Photos from the image-classification dataset "foodiebot" in the GitHub repository qween-beth/foodiebot. Its 20 classes are: banana, beans, beef, chicken, cucumber, egg, goat meat, grape, jollof rice, mango, noodles, orange, pawpaw, pear, pineapple, plantain, sardine fish, titus fish, turkey, yam.

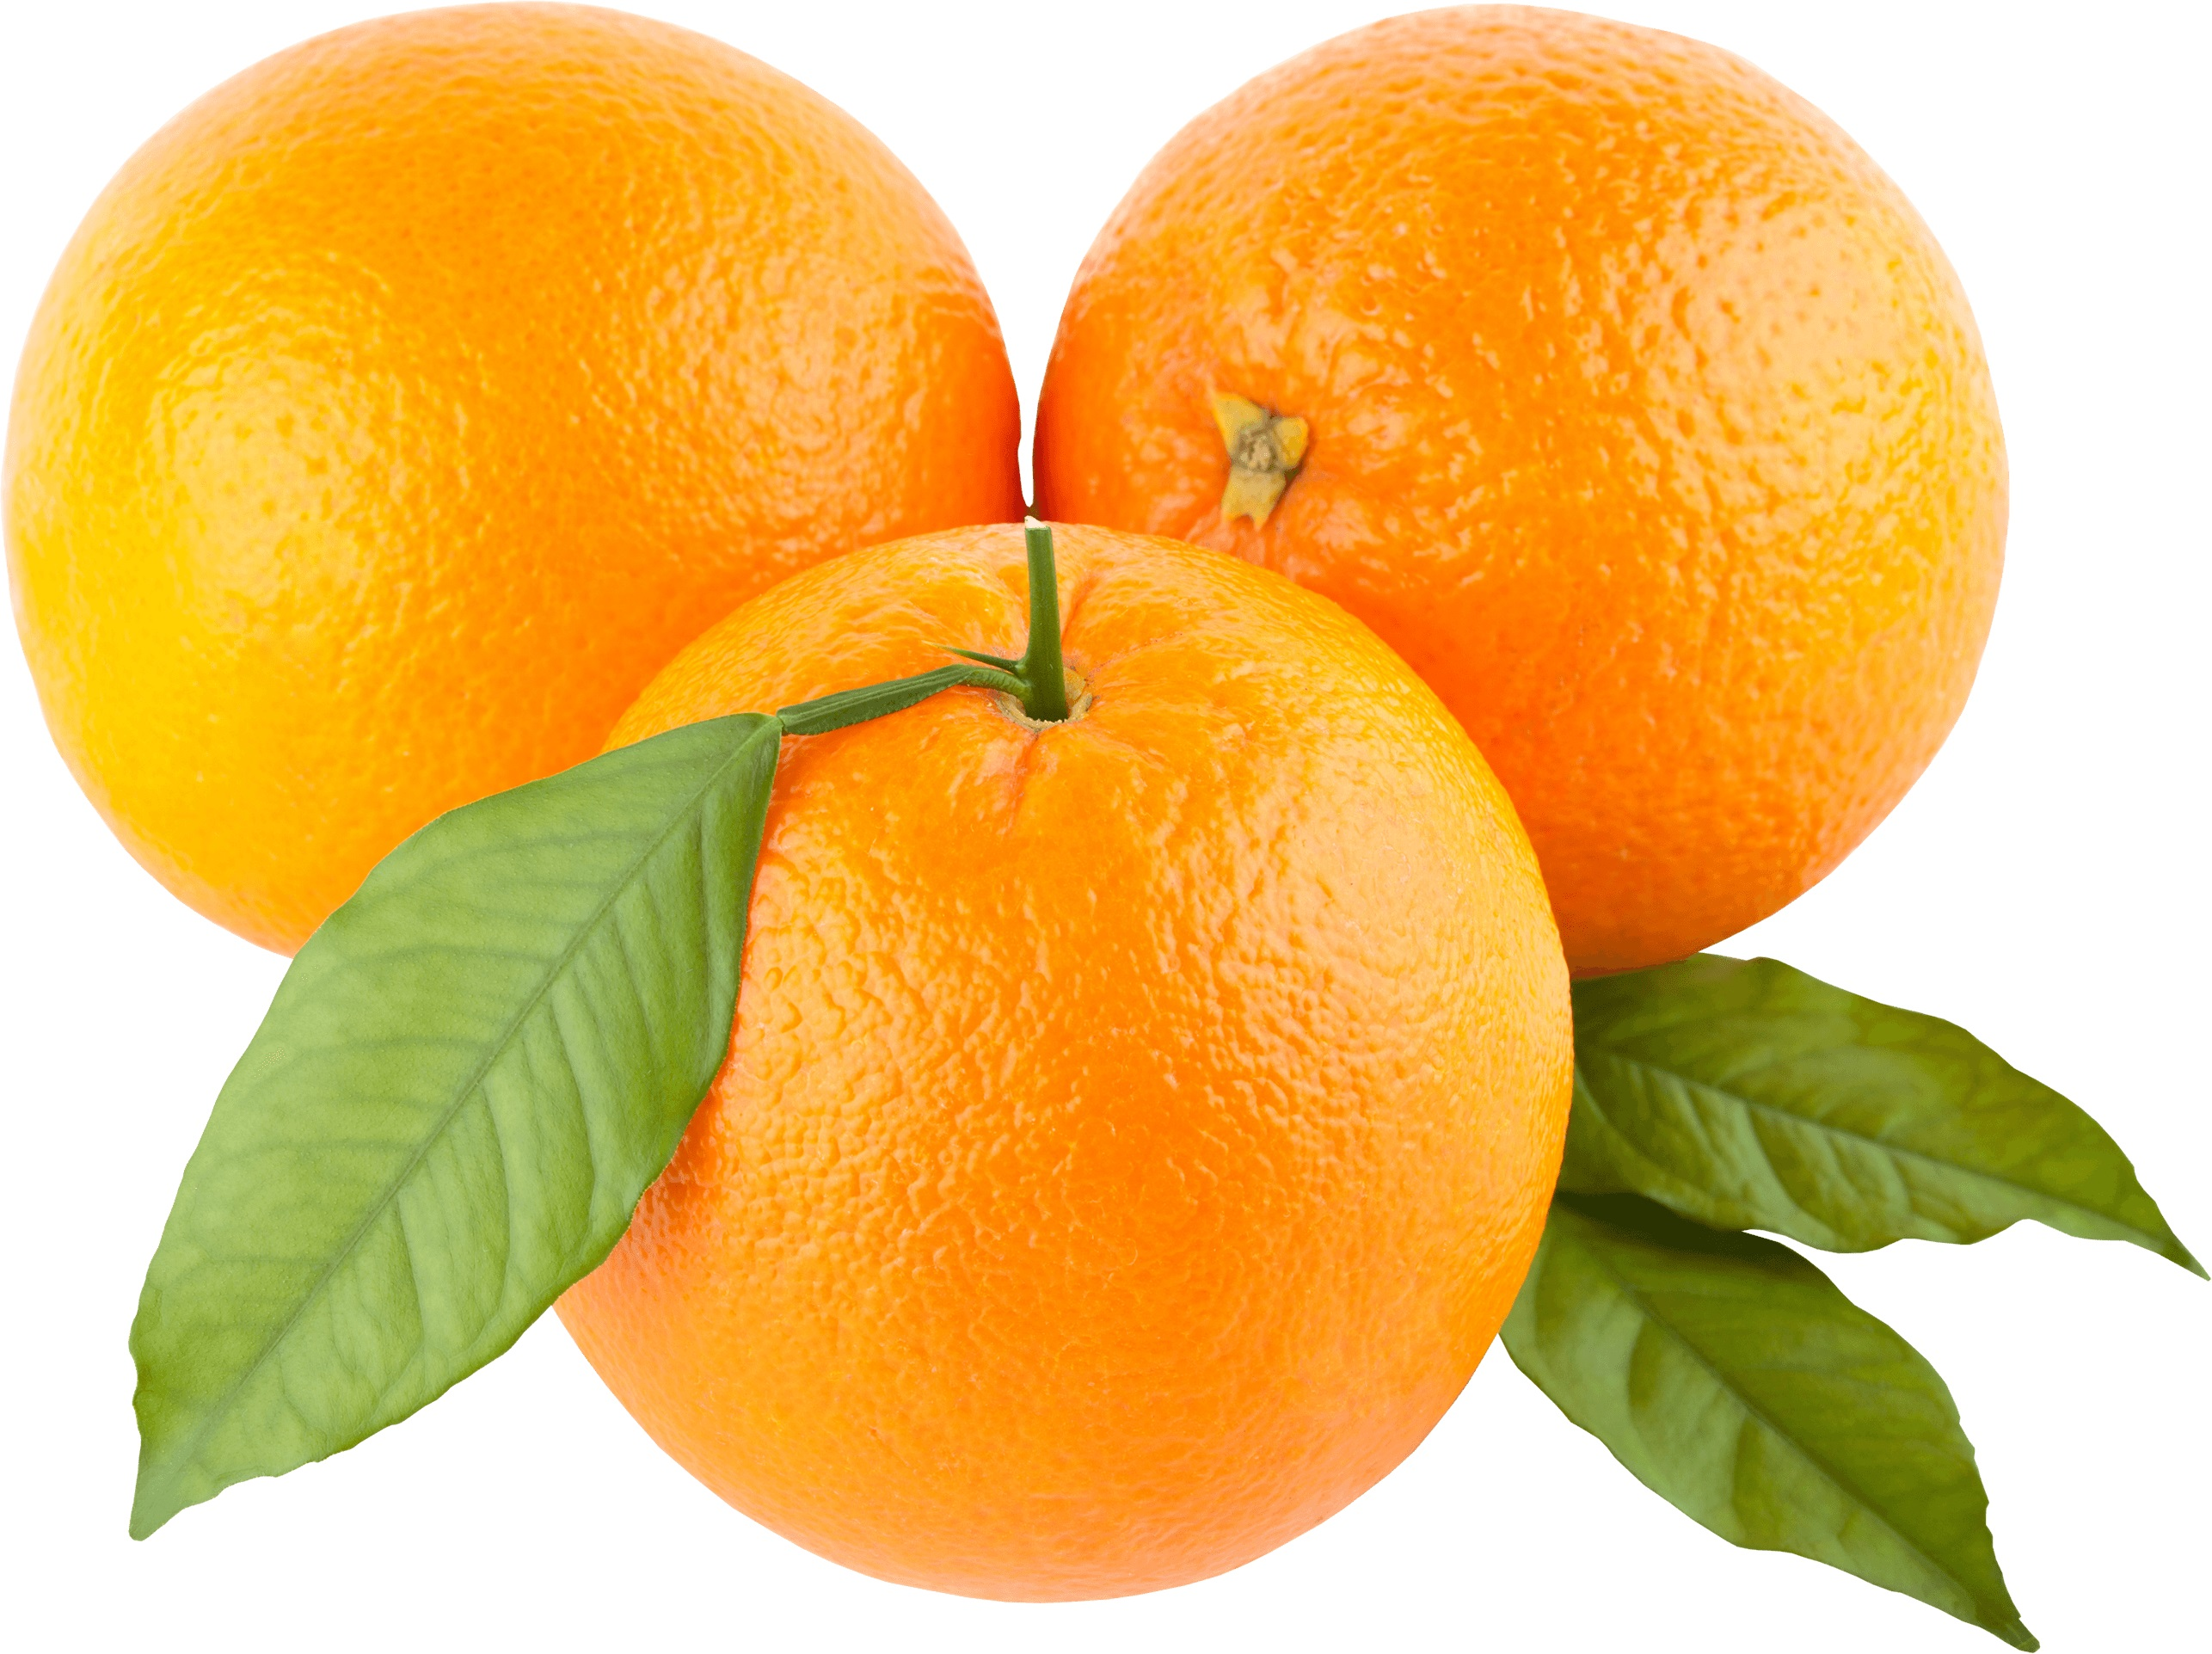
Label: orange

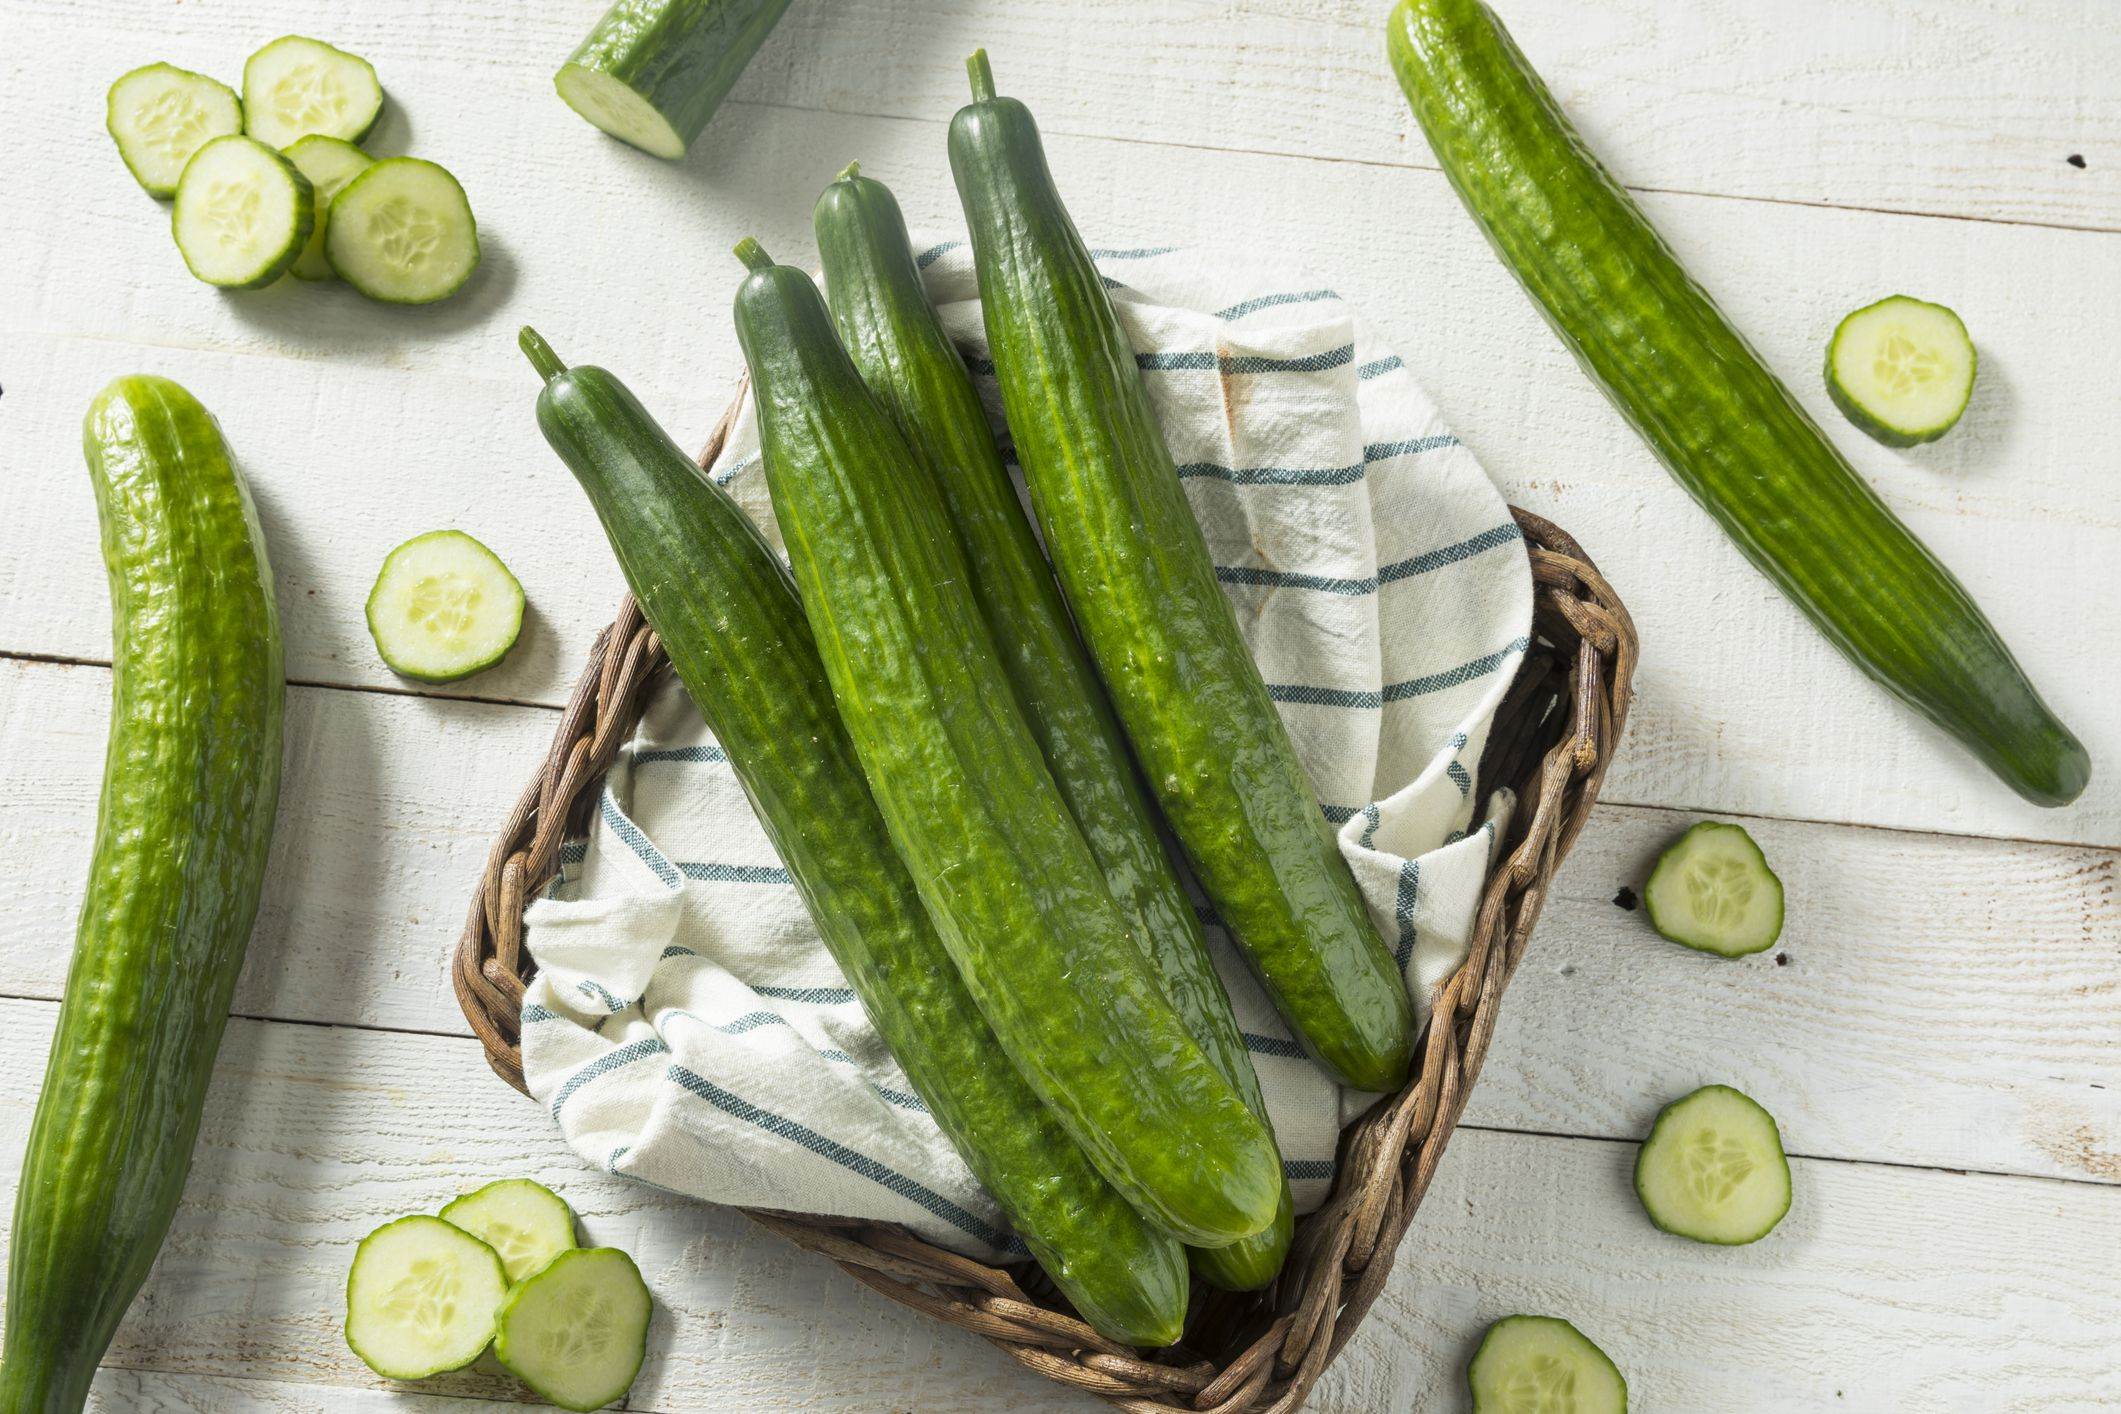
Label: cucumber

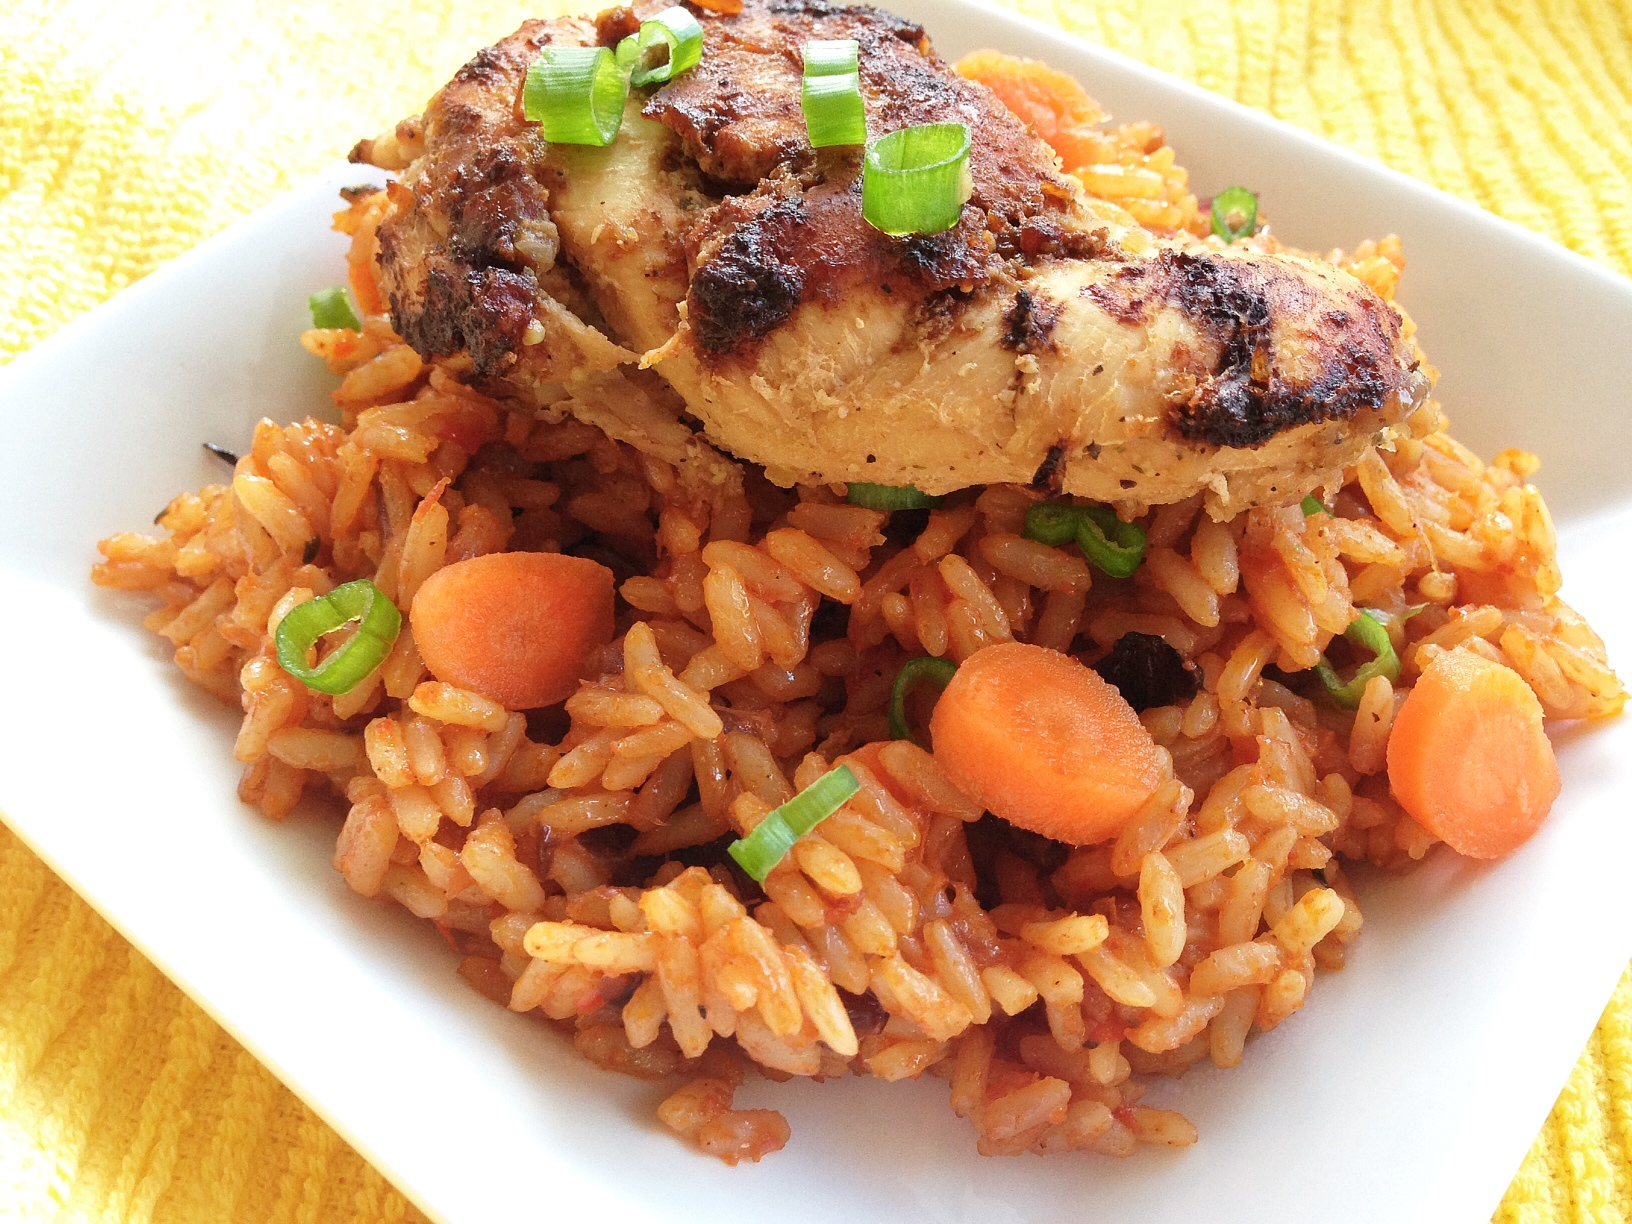
Label: jollof rice

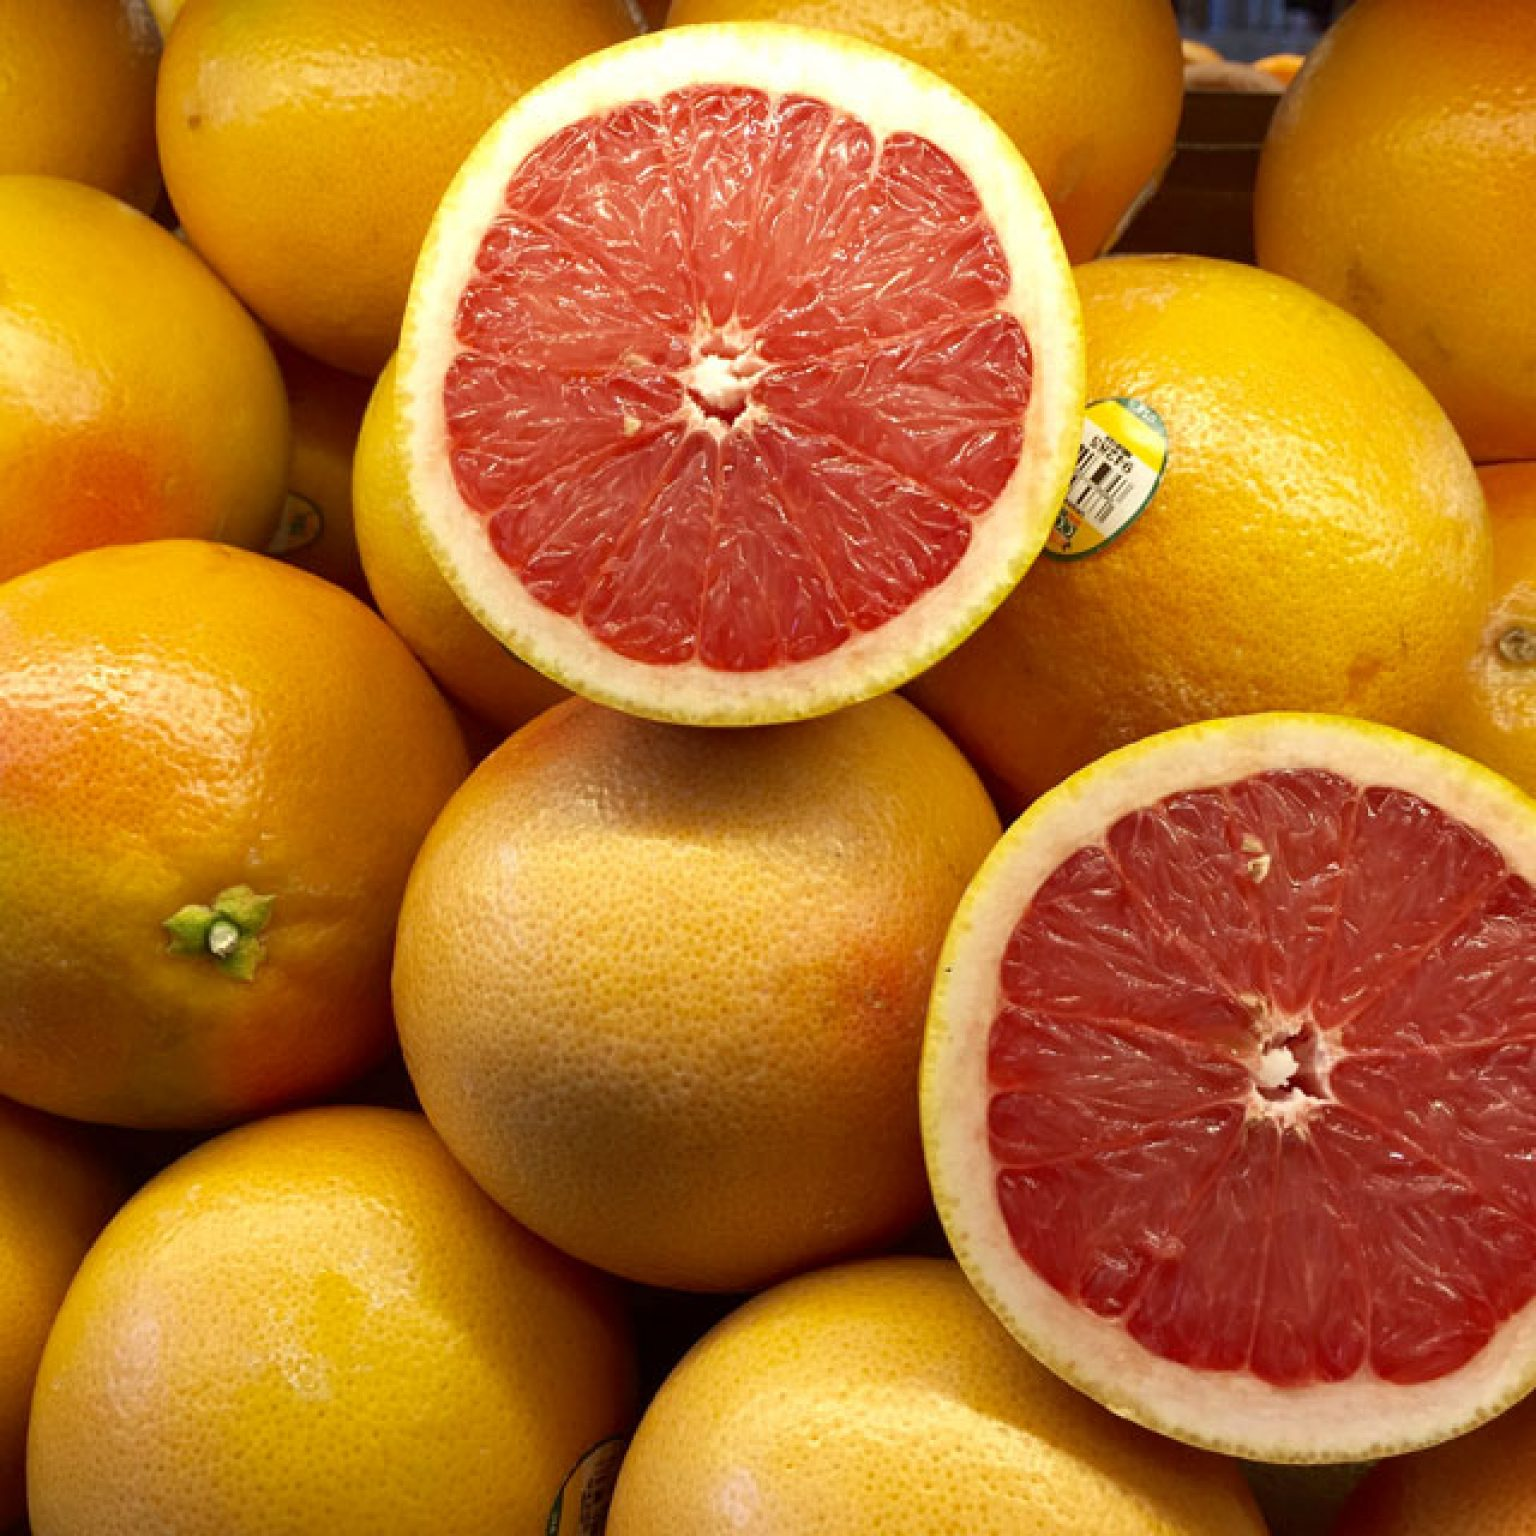
Label: grape

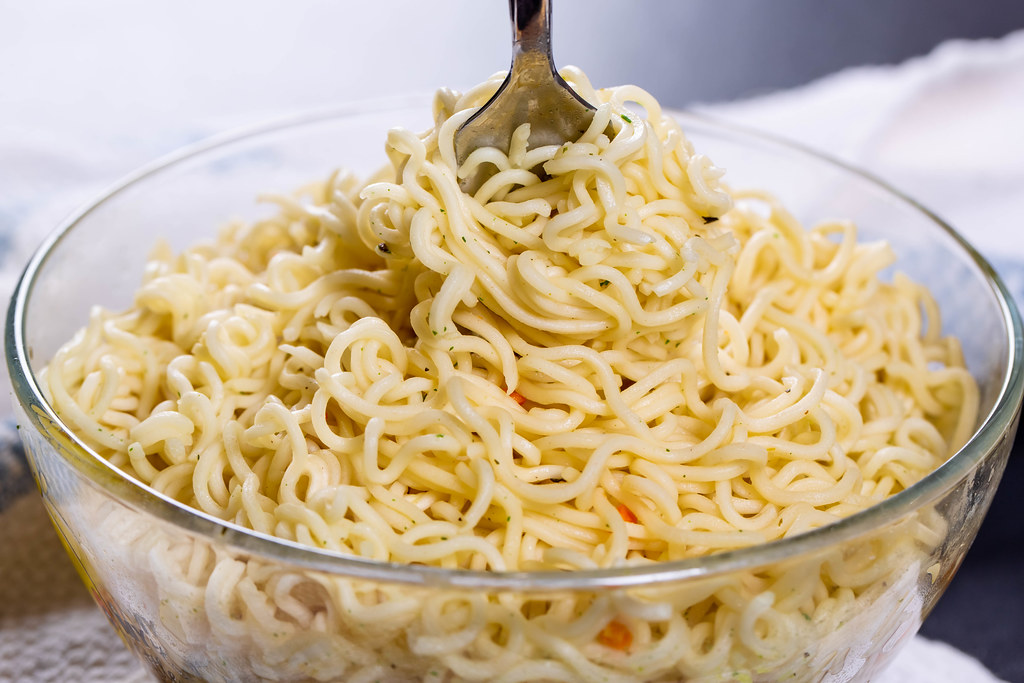
Label: noodles

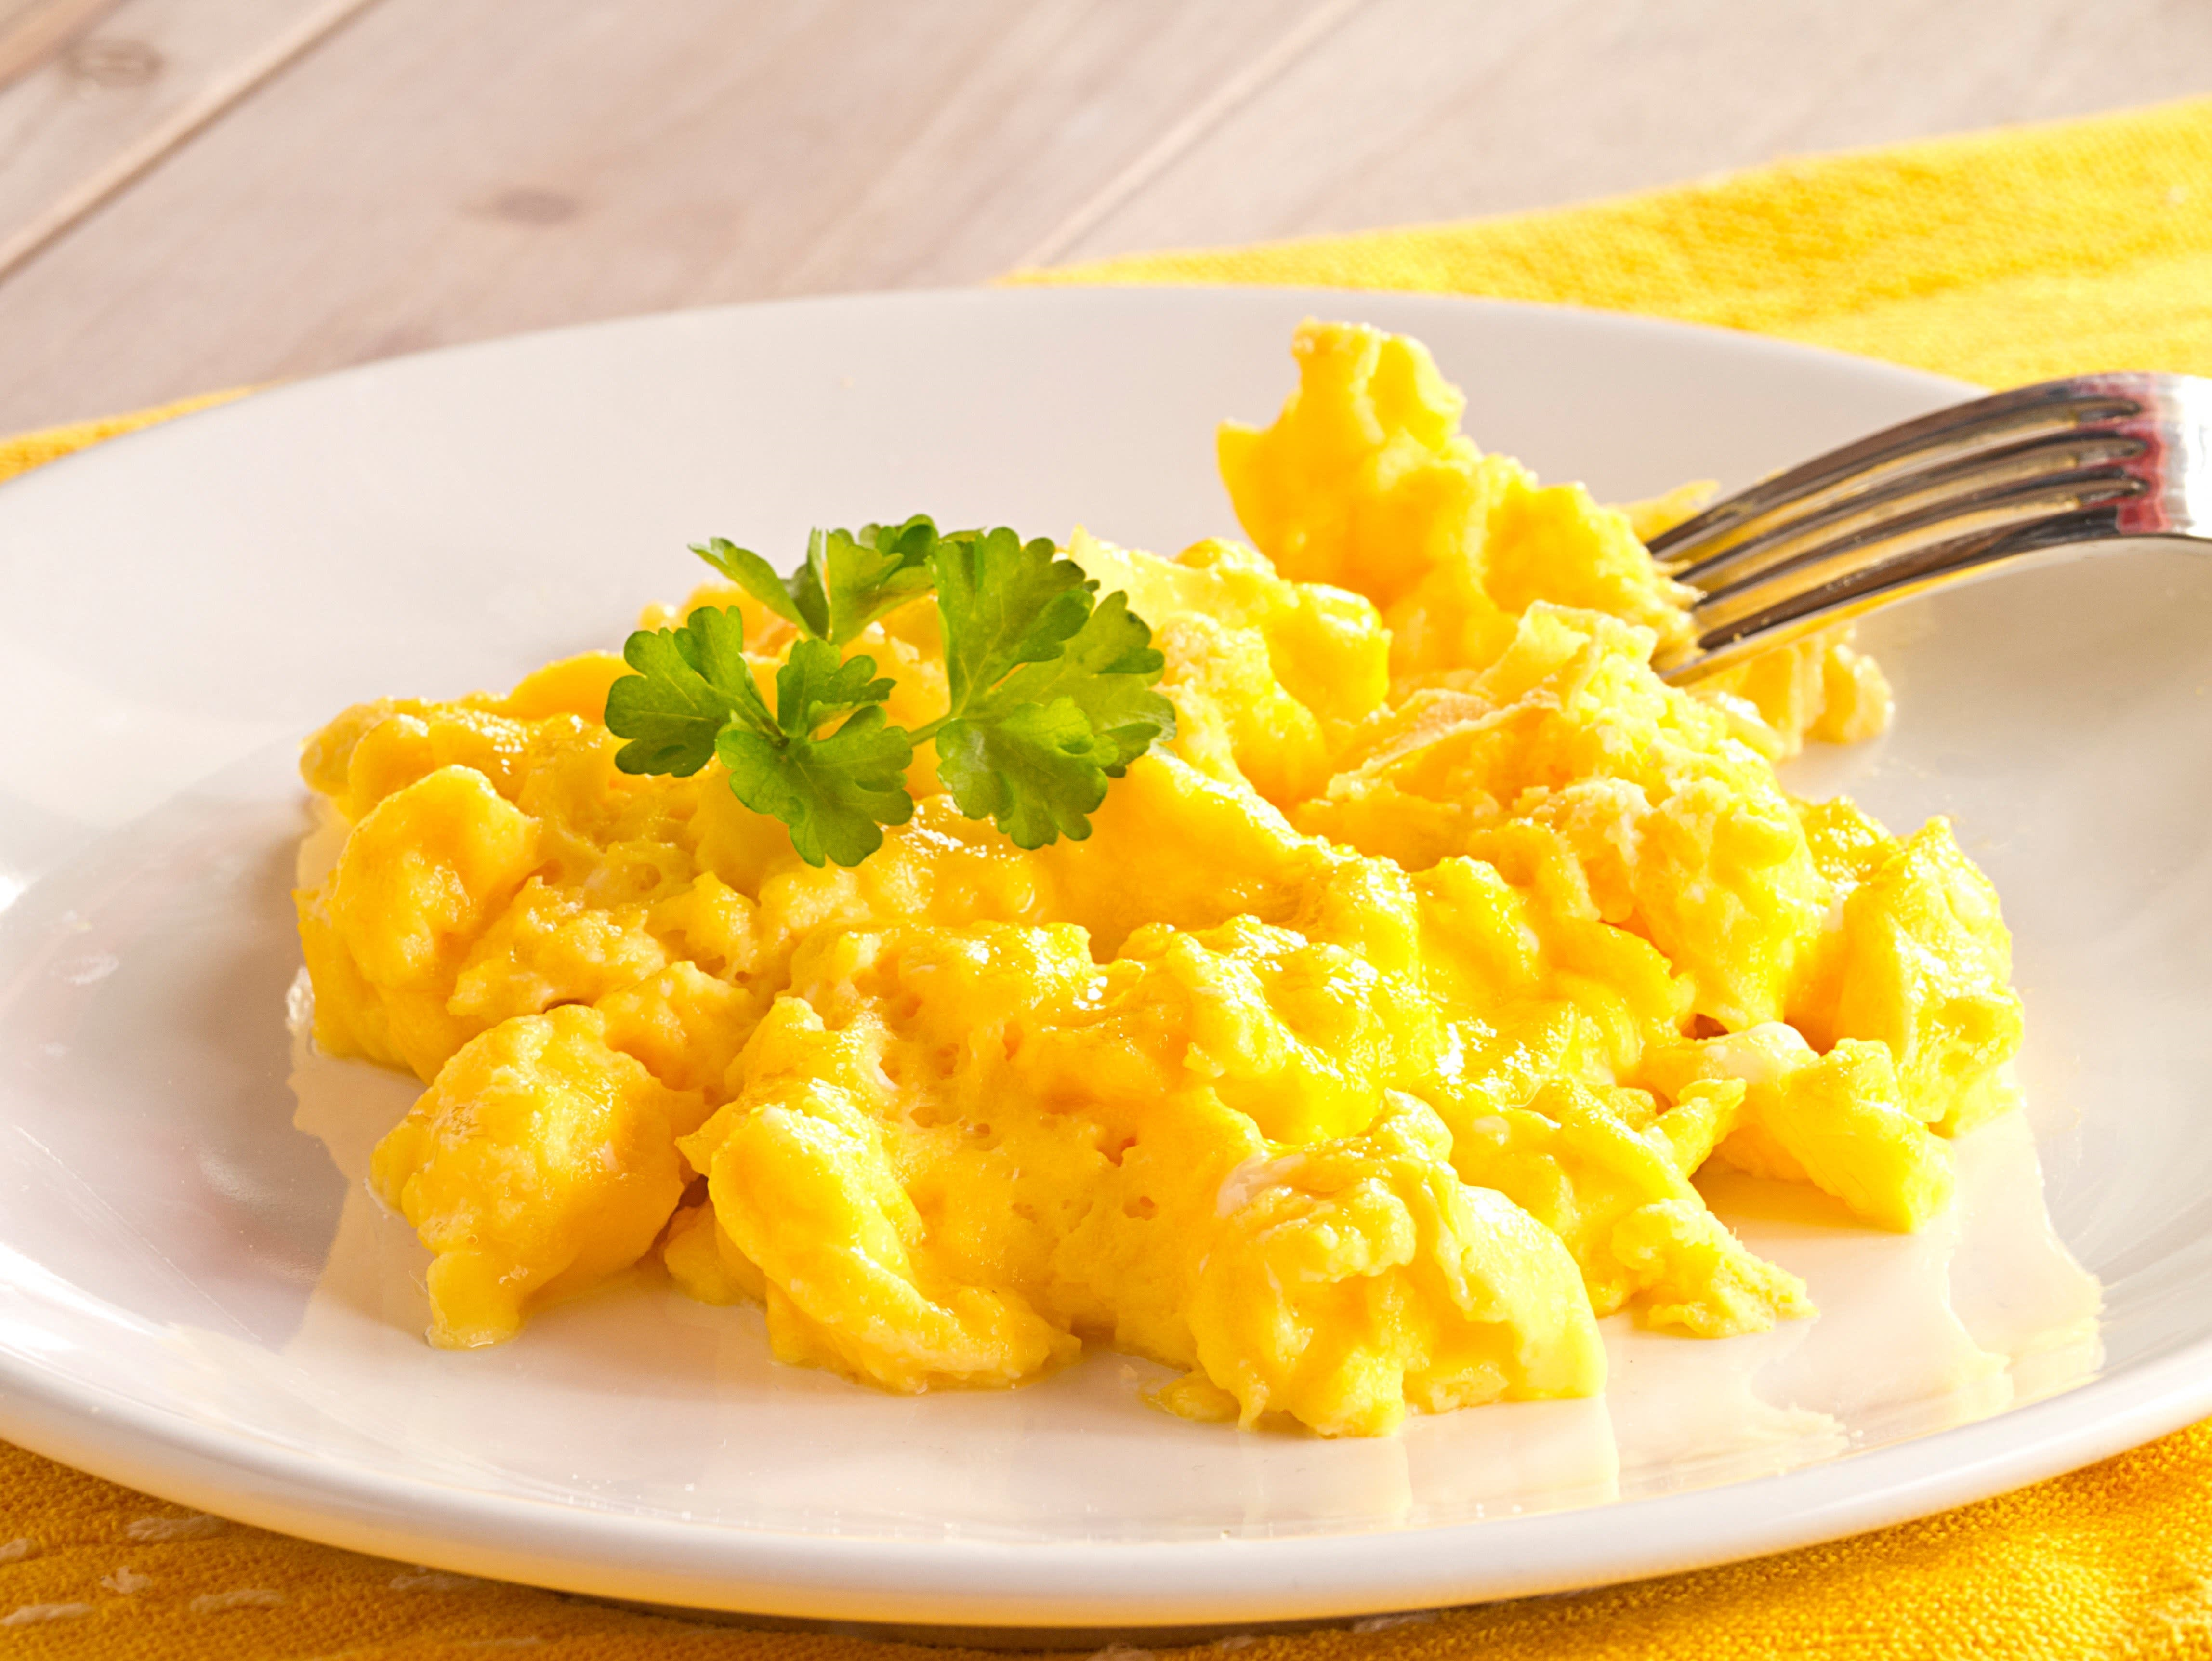
Label: egg
